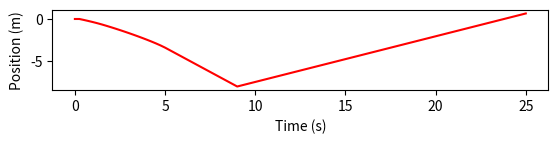

This figure's Python source: (Note: this script raises an exception after producing the figure.)
import csv, math
import numpy as np
import matplotlib as mpl

class FuzzyLogic():
  #def __init__(self)
  import numpy as np
  
  class Trapezoid():                            # Reduces to triangle when LS = RS
    def __init__(self, LF, LS, RS, RF):         # Points are of the form (x,mu) where mu is membership, 0 at feet and 1 at shoulders
      # Left being lesser in x than the right
      self.LeftFoot = LF
      self.LeftShoulder = LS
      self.RightShoulder = RS
      self.RightFoot = RF
      
      # Can break truncated (by membership value) trapezoid down into these sections
      self.LeftTriangleArea = 0
      self.CenterRectangleArea = 0
      self.RightTriangleArea = 0
      self.Area = 0
      self.COA = None    # Center of area - remains None for later checks in defuzzification
      
      self.CrispValue = 0 # Keep this from each membership value recomputation - useful in fuzzy set geometry
      self.Membership = 0
      
    def ComputeMembership(self, CV):
      self.CrispValue = CV
      #if self.CrispValue > 0:
      if self.CrispValue < self.LeftFoot[0]:
        self.Membership = 0
        self.COA = None
        return
        
      if self.CrispValue >= self.LeftFoot[0] and self.CrispValue < self.LeftShoulder[0]:
        slope = (self.LeftShoulder[1] - self.LeftFoot[1]) / (self.LeftShoulder[0] - self.LeftFoot[0])
        self.Membership = self.LeftFoot[1] + (slope * (self.CrispValue - self.LeftFoot[0]))
        return
        
      if self.CrispValue >= self.LeftShoulder[0] and self.CrispValue < self.RightShoulder[0]:
        self.Membership = 1.0
        return
        
      if self.CrispValue >= self.RightShoulder[0] and self.CrispValue < self.RightFoot[0]:
        slope = (self.RightFoot[1] - self.RightShoulder[1]) / (self.RightFoot[0] - self.RightShoulder[0])
        self.Membership = self.RightFoot[1] + (slope * (self.CrispValue - self.RightFoot[0]))
        return
        
      if self.CrispValue > self.RightFoot[0]:
        self.Membership = 0
        self.COA = None
        return
      
     # else:  # If self.CrispValue < 0
    
    def ComputeArea(self):
      # Uses truncation of membership function
      if self.LeftFoot[0] == self.LeftShoulder[0]:
        LeftTriangleBase = 0
        self.LeftTriangleArea = 0
      else:
        LeftTriangleBase = self.Membership*(self.LeftShoulder[0] - self.LeftFoot[0])/(self.LeftShoulder[1] - self.LeftFoot[1])    #self.LeftShoulder[1] - self.LeftFoot[1] == 1 - 0, assumedly
        self.LeftTriangleArea = (1.0/2.0) * (self.Membership) * (LeftTriangleBase)
      if self.RightFoot[0] == self.RightShoulder[0]:
        RightTriangleBase = 0
        self.RightTriangleArea = 0
      else:
        RightTriangleBase = self.Membership * (self.RightFoot[0] - self.RightShoulder[0]) / (self.RightShoulder[1] - self.RightFoot[1])
        self.RightTriangleArea = (1.0/2.0) * self.Membership * RightTriangleBase
      self.CenterRectangleArea = ((self.RightFoot[0] - self.LeftFoot[0]) - (LeftTriangleBase) - (RightTriangleBase)) * self.Membership
      self.Area = self.LeftTriangleArea + self.CenterRectangleArea + self.RightTriangleArea
      self.ComputeCenterOfArea()
  
    def ComputeCenterOfArea(self):
      LeftTriangleCenter = self.LeftFoot[0] + ((2.0/3.0) * (self.Membership / 1.0) * (self.LeftShoulder[0] - self.LeftFoot[0]))
      RightTriangleCenter = self.RightFoot[0] - ((2.0/3.0) * (self.Membership / 1.0) * (self.RightFoot [0] - self.RightShoulder[0]))
      CenterRectangleCenter = ((self.RightFoot[0] - (self.Membership / 1.0) * (self.RightFoot [0] - self.RightShoulder[0])) + (self.LeftFoot[0] + (self.Membership / 1.0) * (self.LeftShoulder[0] - self.LeftFoot[0])))/2.0
      self.COA = ((self.LeftTriangleArea * LeftTriangleCenter) + (self.CenterRectangleArea * CenterRectangleCenter) + (self.RightTriangleArea * RightTriangleCenter)) / (self.LeftTriangleArea + self.CenterRectangleArea + self.RightTriangleArea)
    
    def PrintMembershipFunctionToAxes(self,  col, axes=None):
      # TODO overlay shape of actual membership solid lines onto possible membership dotted lines
      
      import numpy as np
      import matplotlib.pyplot as plt
      import matplotlib.lines as mlines
      PointsPerSegment = 50
      
      if axes == None:
        ax = plt.axes()
      else:
        ax = axes
      
      # Start with complete membership function, highlight actual value after
      LeftSlopeDomain = np.linspace(self.LeftFoot[0], self.LeftShoulder[0], PointsPerSegment)
      LeftSlopeRange = np.linspace(0, 1, PointsPerSegment)
      PlateauDomain = np.linspace(self.LeftShoulder[0], self.RightShoulder[0], PointsPerSegment/2)
      PlateauRange = np.ones(int(PointsPerSegment/2))
      RightSlopeDomain = np.linspace(self.RightShoulder[0], self.RightFoot[0], PointsPerSegment)
      RightSlopeRange = np.linspace(1, 0, PointsPerSegment)
      
      
      ax.plot(LeftSlopeDomain, LeftSlopeRange, '.', markersize=2, color=col)
      ax.plot(PlateauDomain, PlateauRange, '.', markersize=2, color=col)
      ax.plot(RightSlopeDomain, RightSlopeRange, '.', markersize=2, color=col)

      # Now plot actual, truncated membership functions
      LeftSlopeDomain = np.linspace(self.LeftFoot[0], self.LeftFoot[0] + ((self.LeftShoulder[0] - self.LeftFoot[0]) * self.Membership), PointsPerSegment)
      LeftSlopeRange = np.linspace(0, self.Membership, PointsPerSegment)
      PlateauDomain = np.linspace(self.LeftFoot[0] + ((self.LeftShoulder[0] - self.LeftFoot[0]) * self.Membership), self.RightShoulder[0] + ((self.RightFoot[0] - self.RightShoulder[0]) * (1.0-self.Membership)), PointsPerSegment)
      PlateauRange = np.ones(PointsPerSegment) * self.Membership
      RightSlopeDomain = np.linspace(self.RightShoulder[0] + ((self.RightFoot[0] - self.RightShoulder[0]) * (1.0-self.Membership)), self.RightFoot[0], PointsPerSegment)
      RightSlopeRange = np.linspace(self.Membership, 0, PointsPerSegment)
      
      ax.plot(LeftSlopeDomain, LeftSlopeRange, '-', color = col, linewidth = 3)
      ax.plot(PlateauDomain, PlateauRange, '-', color = col, linewidth = 3)
      ax.plot(RightSlopeDomain, RightSlopeRange, '-', color = col, linewidth = 3)
      
      return ax
      #plt.show()
        
  # Recursively defined Conjunction (and Disjunction) allow multiple rules or sets to be combined
  def FuzzyConjunction(self, Memberships, tNorm):
    if tNorm == 'min':
      if len(Memberships) > 1:
        return min(Memberships[0], self.FuzzyConjunction(Memberships[1:], 'min'))
      else:
        return Memberships[0]
    else:
      print("Error - Unknown t-norm passed for FuzzyConjunction")
      return
      
  def FuzzyDisjunction(self, Memberships, sNorm):
    if sNorm == "max":
      if len(Memberships) > 1:
        return max(Memberships[0], self.FuzzyDisjunction(Memberships[1:], 'max'))
      else:
        return Memberships[0]
    else:
      print("Error - Unknown s-norm passed for FuzzyDisjunction")
      return
      
  def FuzzyImplication(self, AntecedantMembership, ConsequentMembership=1.0, Method=None):
    if Method == "KD":
      return max(1 - AntecedantMembership, ConsequentMembership)
    else:
      print("Error - Unknown FuzzyImplication method")
      return
        
  def ImplicationAntecedant2Consequent(self, AntecedantMembership, ImplicationTruth=1.0, Method=None):
    # Returns membership of consequent for rule evaluation from AntecedantMembership and the truth of the rule, ImplicationTruth
    if Method == "KD":
      if AntecedantMembership == 0:
        return 0.00001    # Cannot be 0
      else:
        # As true as we must make whichever motor output, given the antecedant
        return AntecedantMembership
    else:
      print("Error - Unknown FuzzyImplication method")
      return


    
class BalanceBot():
  def __init__(self, BM, BMF, RL, RM, MWS):
    self.FL = FuzzyLogic()
    self.OutputDir = './/Output//'
    self.ArenaSeq = 'ArenaSeq//'
    self.FunctionsSeq = 'FunctionsSeq//'
    self.TiltErrorSeq = 'TiltErrorSeq//'
    self.WindSeq = 'WindSeq//'
    self.MotorResponseSeq = 'MotorResponseSeq//'
    
    self.Gravity = 9.81
    self.Time = 0       # Start time, may be used to plot robot responses
    self.dt = 0.25      # Time increment (sec)
    self.RodDragCoefficient = 10    # Force (per rod length - wind speed) in N
    self.MaxWindSpeed = MWS
    
    self.TimeHistory = [self.Time]
    
    # Robot properties
    self.BotMass = BM         # (kg)
    self.BotMaxForce = BMF    # Maximum force with which bot can accelerate in either direction (N)
    self.RodLength = RL
    self.RodMass = RM
    self.RodMomentOfInertia = self.RodMass * (self.RodLength ** 2) / 3.0
    
    # Initial robot state
    self.MotorForce = 0 # Ranges from -BMF to +BMF --- this is output from fuzzy logic
    self.Position = 0   # Start at origin, can move back and forth, units are meters
    self.Velocity = 0
    self.Acceleration = 0
    
    self.ForceHistory = [self.MotorForce]
    self.PositionHistory = [self.Position]
    self.VelocityHistory = [self.Velocity]
    self.AccelerationHistory = [self.Acceleration]
    
    self.Tilt = (np.random.uniform() - 0.5) * 40      # Rod starts upright (deg)
    self.AngularVelocity = (np.random.uniform() - 0.5) * 30            # Start with some initial angular velocity to necessitate adjustment
    self.AngularAcceleration = 0
    
    self.TiltHistory = [self.Tilt]
    self.AngularVelocityHistory = [self.AngularVelocity]
    self.AngularAccelerationHistory = [self.AngularAcceleration]
    
    self.WindSpeed = (np.random.uniform() - 0.5) * 2                 # Will exert external force on robot and rod
    
    self.WindSpeedHistory = [self.WindSpeed]
    self.RelativeWindHistory = [self.WindSpeed - self.Velocity]
    
    # Properties for plotting bot
    self.BotSize = 0.1            # Bot size (width and height, square bot) in meters for plotting
    
    # Fuzzy sets
    self.PosTiltErrorLarge = self.FL.Trapezoid((20,0), (40,1), (90,1), (90,0))
    self.PosTiltErrorMed = self.FL.Trapezoid((0,0), (20,1), (20,1), (40,0))
    self.PosTiltErrorSmall = self.FL.Trapezoid((0,0), (0,1), (0,1), (20,0))

    self.PosWindHigh = self.FL.Trapezoid((0.5 * self.MaxWindSpeed,0), (self.MaxWindSpeed,1), (self.MaxWindSpeed,1), (self.MaxWindSpeed,0))            
    self.PosWindMed = self.FL.Trapezoid((0,0), (0.5 * self.MaxWindSpeed,1), (0.5 * self.MaxWindSpeed,1), (1 * self.MaxWindSpeed,0))                   # Wind speed into direction of tilt; helping wind is always Low
    self.PosWindLow = self.FL.Trapezoid((0,0), (0,1), (0,1), (0.5 * self.MaxWindSpeed,0))                 
    
    self.PosMotorResponseLow = self.FL.Trapezoid((-0.25*self.BotMaxForce,0), (0,1), (0,1), (0.25*self.BotMaxForce,0))
    self.PosMotorResponseMedLow = self.FL.Trapezoid((0,0), (0.25*self.BotMaxForce,1), (0.25*self.BotMaxForce,1), (0.5*self.BotMaxForce,0))
    self.PosMotorResponseMed = self.FL.Trapezoid((0.25*self.BotMaxForce,0), (0.5*self.BotMaxForce,1), (0.5*self.BotMaxForce,1), (0.75*self.BotMaxForce,0))
    self.PosMotorResponseMedHigh = self.FL.Trapezoid((0.5*self.BotMaxForce,0), (0.75*self.BotMaxForce,1), (0.75*self.BotMaxForce,1), (1*self.BotMaxForce,0))
    self.PosMotorResponseHigh = self.FL.Trapezoid((0.75*self.BotMaxForce, 0), (1*self.BotMaxForce,1), (1*self.BotMaxForce, 1), (1*self.BotMaxForce,0))

    self.NegTiltErrorLarge = self.FL.Trapezoid((-90, 0), (-90,1), (-40, 1), (-20,0))
    self.NegTiltErrorMed = self.FL.Trapezoid((-40,0), (-20,1), (-20,1), (0,0))
    self.NegTiltErrorSmall = self.FL.Trapezoid((-20,0), (0,1), (0,1), (0, 0))
    
    self.NegWindHigh = self.FL.Trapezoid((-1 * self.MaxWindSpeed, 0), (-1 * self.MaxWindSpeed, 1), (-1 * self.MaxWindSpeed, 1), (-0.5 * self.MaxWindSpeed, 0))            
    self.NegWindMed = self.FL.Trapezoid( (-1 * self.MaxWindSpeed,0), (-0.5 * self.MaxWindSpeed,1), (-0.5 * self.MaxWindSpeed,1), (0,0))      
    self.NegWindLow = self.FL.Trapezoid((-0.5 * self.MaxWindSpeed,0), (0, 1), (0,1), (0, 0))    
    
    self.NegMotorResponseLow = self.FL.Trapezoid((-0.25*self.BotMaxForce,0), (0,1), (0,1), (0.25*self.BotMaxForce,0))
    self.NegMotorResponseMedLow = self.FL.Trapezoid((-0.5*self.BotMaxForce,0), (-0.25*self.BotMaxForce,1), (-0.25*self.BotMaxForce,1), (0,0))
    self.NegMotorResponseMed = self.FL.Trapezoid((-0.75*self.BotMaxForce,0), (-0.5*self.BotMaxForce,1), (-0.5*self.BotMaxForce,1), (-0.25*self.BotMaxForce,0))
    self.NegMotorResponseMedHigh = self.FL.Trapezoid((-1*self.BotMaxForce,0), (-0.75*self.BotMaxForce,1), (-0.75*self.BotMaxForce,1), (-0.5*self.BotMaxForce,0))
    self.NegMotorResponseHigh = self.FL.Trapezoid((-1*self.BotMaxForce, 0), (-1*self.BotMaxForce, 1), (-1*self.BotMaxForce, 1), (-0.75*self.BotMaxForce, 0))
       
  def DrawBotToFile(self, FileName):
    import matplotlib.pyplot as plt
    import matplotlib.patches as patches
    ax = plt.axes()
    
    # Draw bot body as patch, and balance rod as arrow
    BotPatch = patches.Rectangle((self.Position - (self.BotSize / 2.0), 0), self.BotSize, self.BotSize, linewidth = 1, edgecolor = 'k', facecolor = 'k')
    ax.add_patch(BotPatch)
    ax.arrow(self.Position, self.BotSize, self.RodLength * np.cos((90 - self.Tilt) * np.pi / 180.0), self.RodLength * np.sin((90 - self.Tilt) * np.pi / 180.0), linewidth = 3, head_width = 0.05, head_length=0.05, fc='k')
    
    # Annotate with wind speed arrow
    ax.arrow(0.5, 0.9, self.WindSpeed / 2.0, 0, linewidth = 3, head_width = 0.05, head_length=0.05, ec = 'g', fc='g')
    ax.text(0.4, 0.95, 'Wind Speed: ' + str(self.WindSpeed)[:5], color='g')
    plt.axis([-5, 5, 0, 1])
    plt.savefig(self.OutputDir + self.ArenaSeq + FileName)
    ax.clear()
    
  def PlotFuzzySetsToFile(self, OutputFiles=[], FuzzySets=[]):   # FuzzySets is list of strings indicating which rule groups to plot (eg. 'TiltError', 'Wind', 'MotorResponse')
    # Assumes each element of FuzzySets is homogeneous wrt units (they can be plotted on the same axes)
    import matplotlib.pyplot as plt
    import matplotlib.lines as mlines
    PointsPerSegment = 50
    if 'TiltError' in FuzzySets:
      ax = plt.axes()
      # PosTiltErrorLarge
      ax = self.PosTiltErrorLarge.PrintMembershipFunctionToAxes('r', ax)
      RedSolid = mlines.Line2D([], [], color='r', label='+TEL', lineStyle='-')
      
      # PosTiltErrorMed
      ax = self.PosTiltErrorMed.PrintMembershipFunctionToAxes('b', ax)
      BlueSolid = mlines.Line2D([], [], color='b', label='+TEM', lineStyle='-')
      
      # PosTiltErrorSmall
      ax = self.PosTiltErrorSmall.PrintMembershipFunctionToAxes('y', ax)
      YellowSolid = mlines.Line2D([], [], color='y', label='+TES', lineStyle='-')

      # NegTiltErrorLarge
      ax = self.NegTiltErrorLarge.PrintMembershipFunctionToAxes('g', ax)
      GreenSolid = mlines.Line2D([], [], color='g', label='-TEL', lineStyle='-')

      # NegTiltErrorMed
      ax = self.NegTiltErrorMed.PrintMembershipFunctionToAxes('orange', ax)
      OrangeSolid = mlines.Line2D([], [], color='orange', label='-TEM', lineStyle='-')

      # NegTiltErrorSmall
      ax = self.NegTiltErrorSmall.PrintMembershipFunctionToAxes('purple', ax)
      PurpleSolid = mlines.Line2D([], [], color='purple', label='-TES', lineStyle='-')
      
      plt.title('TiltError')
      ax.set_xlabel('Rod tilt error (deg)')
      ax.set_ylabel('Membership')
      
      ax.plot(self.PosTiltErrorLarge.CrispValue*np.ones(PointsPerSegment), np.linspace(0,1,PointsPerSegment), '|', color='k', linewidth=32)
      ax.text(self.PosTiltErrorLarge.RightFoot[0]*0.75, 1.1, 'CV=' + str(self.PosTiltErrorLarge.CrispValue), size=16)
      
      plt.legend(handles=[RedSolid, BlueSolid, YellowSolid, GreenSolid, OrangeSolid, PurpleSolid])
      plt.savefig(self.OutputDir + self.FunctionsSeq + self.TiltErrorSeq + OutputFiles[FuzzySets.index('TiltError')])
      ax.clear()
      
    if 'Wind' in FuzzySets:
      ax = plt.axes()
      # PosWindHigh
      ax = self.PosWindHigh.PrintMembershipFunctionToAxes('r', ax)
      RedSolid = mlines.Line2D([], [], color='r', label='+WH', lineStyle='-')
      
      # PosWindMed
      ax = self.PosWindMed.PrintMembershipFunctionToAxes('b', ax)
      BlueSolid = mlines.Line2D([], [], color='b', label='+WM', lineStyle='-')
      
      # PosWindLow
      ax = self.PosWindLow.PrintMembershipFunctionToAxes('y', ax)
      YellowSolid = mlines.Line2D([], [], color='y', label='+WL', lineStyle='-')
      
      # NegWindHigh
      ax = self.NegWindHigh.PrintMembershipFunctionToAxes('g', ax)
      GreenSolid = mlines.Line2D([], [], color='g', label='-WH', lineStyle='-')    
      
      # NegWindMed
      ax = self.NegWindMed.PrintMembershipFunctionToAxes('orange', ax)
      OrangeSolid = mlines.Line2D([], [], color='orange', label='-WM', lineStyle='-')
      
      # NegWindLow
      ax = self.NegWindLow.PrintMembershipFunctionToAxes('purple', ax)
      PurpleSolid = mlines.Line2D([], [], color='purple', label='-WL', lineStyle='-')
    
      plt.title('Wind')
      ax.set_xlabel('Wind speed')
      ax.set_ylabel('Membership')
      
      ax.plot(self.PosWindHigh.CrispValue*np.ones(PointsPerSegment), np.linspace(0,1,PointsPerSegment), '|', color='k', linewidth=32)
      ax.text(self.PosWindHigh.RightFoot[0]*0.75, 1.1, 'CV=' + str(self.PosWindHigh.CrispValue), size=16)
      
      plt.legend(handles=[RedSolid, BlueSolid, YellowSolid, GreenSolid, OrangeSolid, PurpleSolid])
      plt.savefig(self.OutputDir + self.FunctionsSeq + self.WindSeq + OutputFiles[FuzzySets.index('Wind')])
      ax.clear()
      
    if 'MotorResponse' in FuzzySets:
      ax = plt.axes()
      
      # PosMotorResponseHigh
      ax = self.PosMotorResponseHigh.PrintMembershipFunctionToAxes('r', ax)
      RedSolid = mlines.Line2D([], [], color='r', label='+MRH', lineStyle='-')
      
      # PosMotorResponseMedHigh
      ax = self.PosMotorResponseMedHigh.PrintMembershipFunctionToAxes('b', ax)
      BlueSolid = mlines.Line2D([], [], color='b', label='+MRmH', lineStyle='-')

      # PosMotorResponseMed
      ax = self.PosMotorResponseMed.PrintMembershipFunctionToAxes('y', ax)
      YellowSolid = mlines.Line2D([], [], color='y', label='+MRM', lineStyle='-')

      # PosMotorResponseMedLow
      ax = self.PosMotorResponseMedLow.PrintMembershipFunctionToAxes('c', ax)
      CyanSolid = mlines.Line2D([], [], color='c', label='+MRmL', lineStyle='-')

      # PosMotorResponseLow
      ax = self.PosMotorResponseLow.PrintMembershipFunctionToAxes('m', ax)
      MagentaSolid = mlines.Line2D([], [], color='m', label='+MRL', lineStyle='-')
      
      # NegMotorResponseHigh
      ax = self.NegMotorResponseHigh.PrintMembershipFunctionToAxes('g', ax)
      GreenSolid = mlines.Line2D([], [], color='g', label='-MRH', lineStyle='-')
      
      # NegMotorResponseMedHigh
      ax = self.NegMotorResponseMedHigh.PrintMembershipFunctionToAxes('orange', ax)
      OrangeSolid = mlines.Line2D([], [], color='orange', label='-MRmH', lineStyle='-')

      # NegMotorResponseMed
      ax = self.NegMotorResponseMed.PrintMembershipFunctionToAxes('purple', ax)
      PurpleSolid = mlines.Line2D([], [], color='purple', label='-MRM', lineStyle='-')

      # NegMotorResponseMedLow
      ax = self.NegMotorResponseMedLow.PrintMembershipFunctionToAxes('pink', ax)
      PinkSolid = mlines.Line2D([], [], color='pink', label='-MRmL', lineStyle='-')

      # NegMotorResponseLow
      ax = self.NegMotorResponseLow.PrintMembershipFunctionToAxes('brown', ax)
      BrownSolid = mlines.Line2D([], [], color='brown', label='-MRL', lineStyle='-')
      
      plt.title('MotorResponse')
      ax.set_xlabel('Motor force (N)')
      ax.set_ylabel('Membership')
      
      ax.plot(self.MotorForce*np.ones(PointsPerSegment), np.linspace(0,1,PointsPerSegment), '|', color='k', linewidth=32)
      ax.text(self.PosMotorResponseHigh.RightFoot[0]*0.75, 1.1, 'CV=' + str(self.MotorForce), size=16)
      
      plt.legend(handles=[RedSolid, BlueSolid, YellowSolid, CyanSolid, MagentaSolid, BrownSolid, PinkSolid, PurpleSolid, OrangeSolid, GreenSolid])
      plt.savefig(self.OutputDir + self.FunctionsSeq + self.MotorResponseSeq + OutputFiles[FuzzySets.index('MotorResponse')])
      ax.clear()
      
  def PlotQuantityHistories(self, Quantities=[]):    # Quantities is list of strings ['Position','Acceleration']
    import matplotlib.pyplot as plt
    import matplotlib.lines as mlines
    fig = plt.figure()
    
    if 'Position' in Quantities:
      ax1 = fig.add_subplot(411)
      ax1.plot(self.TimeHistory, self.PositionHistory, 'r')
      ax1.set_xlabel('Time (s)')
      ax1.set_ylabel('Position (m)')
    PositionLine = mlines.Line2D(self.PositionHistory, self.TimeHistory, color='r', label='Position', lineStyle='-')
    
    if 'Velocity' in Quantities:
      ax2 = fig.add_subplot(412)
      ax2.plot(self.TimeHistory, self.VelocityHistory, 'b')
      ax2.set_xlabel('Time (s)')
      ax2.set_ylabel('Velocity (m/s)')
    VelocityLine = mlines.Line2D(self.VelocityHistory, self.TimeHistory, color='b', label='Velocity', lineStyle='-')
    
    if 'Acceleration' in Quantities:
      ax3 = fig.add_subplot(413)
      ax3.plot(self.TimeHistory, self.AccelerationHistory, 'orange')
      ax3.set_xlabel('Time (s)')
      ax3.set_ylabel('Acceleration (m/s2)')
    AccelerationLine = mlines.Line2D(self.AccelerationHistory, self.TimeHistory, color='orange', label='Acceleration', lineStyle='-')
    
    if 'Tilt' in Quantities:
      ax4 = fig.add_subplot(414)
      ax4.plot(self.TimeHistory, self.TiltHistory, 'purple')
      ax4.set_xlabel('Time (s)')
      ax4.set_ylabel('Tilt (deg)')
    TiltLine = mlines.Line2D(self.TiltHistory, self.TimeHistory, color='purple', label='Tilt', lineStyle='-')
    
    plt.legend(handles=[PositionLine, VelocityLine, AccelerationLine, TiltLine])
    
    #if 'Tilt'  in Quantities:
      #plt.plot(self.TimeHistory, self.TiltHistory)
    plt.show()
    
  def UpdateFuzzySets(self):
    #RelativeWind = self.WindSpeed - self.Velocity
    ImplicationMethod = 'KD'
    tNorm = 'min'
    sNorm = 'max'
    
    # ------- Positive direction sets - CW rotations, right-wards translation ------- #
    self.PosTiltErrorLarge.ComputeMembership(self.Tilt)
    self.PosTiltErrorMed.ComputeMembership(self.Tilt)
    self.PosTiltErrorSmall.ComputeMembership(self.Tilt)
    
    self.PosWindHigh.ComputeMembership(self.WindSpeed)
    self.PosWindMed.ComputeMembership(self.WindSpeed)
    self.PosWindLow.ComputeMembership(self.WindSpeed)
    
    # (Re)initialize MotorResponseRules
    PosOutputLowRules = [0, 0, 0]
    PosOutputMedLowRules = [0]
    PosOutputMedRules = [0, 0, 0]
    PosOutputMedHighRules = [0, 0]
    PosOutputHighRules = [0, 0, 0]
    
    # TiltErrorSmall --> MotorResponseMagnitudeLow
    PosOutputLowRules[0] = self.FL.ImplicationAntecedant2Consequent(self.PosTiltErrorSmall.Membership, 1, ImplicationMethod)
    
    # TiltErrorSmall and WindLow --> MotorResponseMagnitudeLow
    PosOutputLowRules[1] = self.FL.ImplicationAntecedant2Consequent(self.FL.FuzzyConjunction([self.PosTiltErrorSmall.Membership, self.PosWindLow.Membership], tNorm), 1, ImplicationMethod)
    
    # TiltErrorSmall and WindMed --> MotorResponseMagnitudeLow
    PosOutputLowRules[2] = self.FL.ImplicationAntecedant2Consequent(self.FL.FuzzyConjunction([self.PosTiltErrorSmall.Membership, self.PosWindMed.Membership], tNorm), 1, ImplicationMethod)
    
    self.PosMotorResponseLow.Membership = self.FL.FuzzyDisjunction(PosOutputLowRules, sNorm)
    
    # TiltErrorSmall and WindHigh --> MotorResponseMagnitudeMedLow
    PosOutputMedLowRules[0] = self.FL.ImplicationAntecedant2Consequent(self.FL.FuzzyConjunction([self.PosTiltErrorSmall.Membership, self.PosWindHigh.Membership], tNorm), 1, ImplicationMethod)
    
    self.PosMotorResponseMedLow.Membership = self.FL.FuzzyDisjunction(PosOutputMedLowRules, sNorm)
    
    # TiltErrorMed --> MotorResponseMagnitudeMed
    PosOutputMedRules[0] = self.FL.ImplicationAntecedant2Consequent(self.PosTiltErrorMed.Membership, 1, ImplicationMethod)
    
    # TiltErrorMed and WindLow --> MotorResponseMagnitudeMed
    PosOutputMedRules[1] = self.FL.ImplicationAntecedant2Consequent(self.FL.FuzzyConjunction([self.PosTiltErrorMed.Membership, self.PosWindLow.Membership], tNorm), 1, ImplicationMethod)
    
    # TiltErrorMed and WindMed --> MotorResponseMagnitudeMed
    PosOutputMedRules[2] = self.FL.ImplicationAntecedant2Consequent(self.FL.FuzzyConjunction([self.PosTiltErrorMed.Membership, self.PosWindMed.Membership], tNorm), 1, ImplicationMethod)
    
    self.PosMotorResponseMed.Membership = self.FL.FuzzyDisjunction(PosOutputMedRules, sNorm)
    
    # TiltErrorMed and WindHigh --> MotorResponseMagnitudeMedHigh
    PosOutputMedHighRules[0] = self.FL.ImplicationAntecedant2Consequent(self.FL.FuzzyConjunction([self.PosTiltErrorMed.Membership, self.PosWindHigh.Membership], tNorm), 1, ImplicationMethod)
    
    # TiltErrorLarge and WindLow --> MotorResponseMagnitudeMedHigh
    PosOutputMedHighRules[1] = self.FL.ImplicationAntecedant2Consequent(self.FL.FuzzyConjunction([self.PosTiltErrorLarge.Membership, self.PosWindLow.Membership], tNorm), 1, ImplicationMethod)
    
    self.PosMotorResponseMedHigh.Membership = self.FL.FuzzyDisjunction(PosOutputMedHighRules, sNorm)
    
    # TiltErrorLarge --> MotorResponseMagnitudeHigh
    PosOutputHighRules[0] = self.FL.ImplicationAntecedant2Consequent(self.PosTiltErrorLarge.Membership, 1, ImplicationMethod)
    
    # TiltErrorLarge and WindMed --> MotorResponseMagnitudeHigh
    PosOutputHighRules[1] = self.FL.ImplicationAntecedant2Consequent(self.FL.FuzzyConjunction([self.PosTiltErrorLarge.Membership, self.PosWindMed.Membership], tNorm), 1, ImplicationMethod)
    
    # TiltErrorLarge and WindHigh --> MotorResponseMagnitudeHigh
    PosOutputHighRules[2] = self.FL.ImplicationAntecedant2Consequent(self.FL.FuzzyConjunction([self.PosTiltErrorLarge.Membership, self.PosWindHigh.Membership], tNorm), 1, ImplicationMethod)
    
    self.PosMotorResponseHigh.Membership = self.FL.FuzzyDisjunction(PosOutputHighRules, sNorm)
    
    self.PosMotorResponseLow.ComputeArea()
    self.PosMotorResponseMedLow.ComputeArea()
    self.PosMotorResponseMed.ComputeArea()
    self.PosMotorResponseMedHigh.ComputeArea()
    self.PosMotorResponseHigh.ComputeArea()
    
    # ------- Negative direction sets - CCW rotations, left-wards translation ------- #
    self.NegTiltErrorLarge.ComputeMembership(self.Tilt)
    self.NegTiltErrorMed.ComputeMembership(self.Tilt)
    self.NegTiltErrorSmall.ComputeMembership(self.Tilt)
    
    self.NegWindHigh.ComputeMembership(self.WindSpeed)
    self.NegWindMed.ComputeMembership(self.WindSpeed)
    self.NegWindLow.ComputeMembership(self.WindSpeed)
    
    # (Re)initialize MotorResponseRules
    NegOutputLowRules = [0, 0, 0]
    NegOutputMedLowRules = [0]
    NegOutputMedRules = [0, 0, 0]
    NegOutputMedHighRules = [0, 0]
    NegOutputHighRules = [0, 0, 0]
    
    # TiltErrorSmall --> MotorResponseMagnitudeLow
    NegOutputLowRules[0] = self.FL.ImplicationAntecedant2Consequent(self.NegTiltErrorSmall.Membership, 1, ImplicationMethod)
    
    # TiltErrorSmall and WindLow --> MotorResponseMagnitudeLow
    NegOutputLowRules[1] = self.FL.ImplicationAntecedant2Consequent(self.FL.FuzzyConjunction([self.NegTiltErrorSmall.Membership, self.NegWindLow.Membership], tNorm), 1, ImplicationMethod)
    
    # TiltErrorSmall and WindMed --> MotorResponseMagnitudeLow
    NegOutputLowRules[2] = self.FL.ImplicationAntecedant2Consequent(self.FL.FuzzyConjunction([self.NegTiltErrorSmall.Membership, self.NegWindMed.Membership], tNorm), 1, ImplicationMethod)
    
    self.NegMotorResponseLow.Membership = self.FL.FuzzyDisjunction(NegOutputLowRules, sNorm)
    
    # TiltErrorSmall and WindHigh --> MotorResponseMagnitudeMedLow
    NegOutputMedLowRules[0] = self.FL.ImplicationAntecedant2Consequent(self.FL.FuzzyConjunction([self.NegTiltErrorSmall.Membership, self.NegWindHigh.Membership], tNorm), 1, ImplicationMethod)
    
    self.NegMotorResponseMedLow.Membership = self.FL.FuzzyDisjunction(NegOutputMedLowRules, sNorm)
    
    # TiltErrorMed --> MotorResponseMagnitudeMed
    NegOutputMedRules[0] = self.FL.ImplicationAntecedant2Consequent(self.NegTiltErrorMed.Membership, 1, ImplicationMethod)
    
    # TiltErrorMed and WindLow --> MotorResponseMagnitudeMed
    NegOutputMedRules[1] = self.FL.ImplicationAntecedant2Consequent(self.FL.FuzzyConjunction([self.NegTiltErrorMed.Membership, self.NegWindLow.Membership], tNorm), 1, ImplicationMethod)
    
    # TiltErrorMed and WindMed --> MotorResponseMagnitudeMed
    NegOutputMedRules[2] = self.FL.ImplicationAntecedant2Consequent(self.FL.FuzzyConjunction([self.NegTiltErrorMed.Membership, self.NegWindMed.Membership], tNorm), 1, ImplicationMethod)
    
    self.NegMotorResponseMed.Membership = self.FL.FuzzyDisjunction(NegOutputMedRules, sNorm)
    
    # TiltErrorMed and WindHigh --> MotorResponseMagnitudeMedHigh
    NegOutputMedHighRules[0] = self.FL.ImplicationAntecedant2Consequent(self.FL.FuzzyConjunction([self.NegTiltErrorMed.Membership, self.NegWindHigh.Membership], tNorm), 1, ImplicationMethod)
    
    # TiltErrorLarge and WindLow --> MotorResponseMagnitudeMedHigh
    NegOutputMedHighRules[1] = self.FL.ImplicationAntecedant2Consequent(self.FL.FuzzyConjunction([self.NegTiltErrorLarge.Membership, self.NegWindLow.Membership], tNorm), 1, ImplicationMethod)
    
    self.NegMotorResponseMedHigh.Membership = self.FL.FuzzyDisjunction(NegOutputMedHighRules, sNorm)
    
    # TiltErrorSmall --> MotorResponseMagnitudeHigh
    NegOutputHighRules[0] = self.FL.ImplicationAntecedant2Consequent(self.NegTiltErrorLarge.Membership, 1, ImplicationMethod)
    
    # TiltErrorLarge and WindMed --> MotorResponseMagnitudeHigh
    NegOutputHighRules[1] = self.FL.ImplicationAntecedant2Consequent(self.FL.FuzzyConjunction([self.NegTiltErrorLarge.Membership, self.NegWindMed.Membership], tNorm), 1, ImplicationMethod)
    
    # TiltErrorLarge and WindHigh --> MotorResponseMagnitudeHigh
    NegOutputHighRules[2] = self.FL.ImplicationAntecedant2Consequent(self.FL.FuzzyConjunction([self.NegTiltErrorLarge.Membership, self.NegWindHigh.Membership], tNorm), 1, ImplicationMethod)
    
    self.NegMotorResponseHigh.Membership = self.FL.FuzzyDisjunction(NegOutputHighRules, sNorm)
    
    self.NegMotorResponseLow.ComputeArea()
    self.NegMotorResponseMedLow.ComputeArea()
    self.NegMotorResponseMed.ComputeArea()
    self.NegMotorResponseMedHigh.ComputeArea()
    self.NegMotorResponseHigh.ComputeArea()
  
  def UpdateControls(self):
    import numpy as np
    # Use Center of Mass method
    NegMotorResponses = [self.NegMotorResponseLow.Area, self.NegMotorResponseMedLow.Area, self.NegMotorResponseMed.Area, self.NegMotorResponseMedHigh.Area, self.NegMotorResponseHigh.Area]
    PosMotorResponses = [self.PosMotorResponseLow.Area, self.PosMotorResponseMedLow.Area, self.PosMotorResponseMed.Area, self.PosMotorResponseMedHigh.Area, self.PosMotorResponseHigh.Area]
    if sum(NegMotorResponses) > sum(PosMotorResponses):
      # Resolve to move in negative direction, but how fast?
      TotalSetMass = self.NegMotorResponseLow.Area + self.NegMotorResponseMedLow.Area + self.NegMotorResponseMed.Area + self.NegMotorResponseMedHigh.Area + self.NegMotorResponseHigh.Area
      self.MotorForce = ((self.NegMotorResponseLow.Area * self.NegMotorResponseLow.COA) + (self.NegMotorResponseMedLow.Area * self.NegMotorResponseMedLow.COA) + (self.NegMotorResponseMed.Area * self.NegMotorResponseMed.COA) + (self.NegMotorResponseMedHigh.Area * self.NegMotorResponseMedHigh.COA) + (self.NegMotorResponseHigh.Area * self.NegMotorResponseHigh.COA)) / (TotalSetMass)
      
    else:   # Move in positive direction
      TotalSetMass = self.PosMotorResponseLow.Area + self.PosMotorResponseMedLow.Area + self.PosMotorResponseMed.Area + self.PosMotorResponseMedHigh.Area + self.PosMotorResponseHigh.Area
      self.MotorForce = ((self.PosMotorResponseLow.Area * self.PosMotorResponseLow.COA) + (self.PosMotorResponseMedLow.Area * self.PosMotorResponseMedLow.COA) + (self.PosMotorResponseMed.Area * self.PosMotorResponseMed.COA) + (self.PosMotorResponseMedHigh.Area * self.PosMotorResponseMedHigh.COA) + (self.PosMotorResponseHigh.Area * self.PosMotorResponseHigh.COA)) / (TotalSetMass)
  
  def UpdateMechanicalState(self):
    self.Time += self.dt
    self.TimeHistory.append(self.Time)
    
    #RelativeWind = self.WindSpeed - self.Velocity
    
    self.Acceleration = self.MotorForce / self.BotMass
    self.Position += 0.5 * (self.Acceleration) * (self.dt ** 2)
    self.Velocity += self.Acceleration * self.dt
    
    self.AccelerationHistory.append(self.Acceleration)
    self.PositionHistory.append(self.Position)
    self.VelocityHistory.append(self.Velocity)
    
    # Start with BalanceRod - experiences torques from gravity, bot acceleration, and wind
    GravitationalTorque = self.Gravity * self.RodMass * np.sin(self.Tilt * np.pi / 180.0) * (self.RodLength / 2.0)
    AccelerationTorque = -1*self.Acceleration * self.RodMass * np.sin(self.Tilt * np.pi / 180.0) * (self.RodLength / 2.0)
    WindTorque = self.WindSpeed * self.RodLength * np.sin(self.Tilt * np.pi / 180.0) * self.RodDragCoefficient * (self.RodLength/2.0)
    RodTorque = GravitationalTorque + AccelerationTorque + WindTorque
    print ("GravitationalTorque", "AccelerationTorque", "WindTorque", "TotalTorque")
    print (GravitationalTorque, AccelerationTorque, WindTorque, RodTorque)
    
    #print(GravitationalTorque, AccelerationTorque)
    self.AngularAcceleration = RodTorque / self.RodMomentOfInertia
    self.Tilt += 0.5 * self.AngularAcceleration * (self.dt ** 2)
    self.AngularVelocity += self.AngularAcceleration * self.dt
    
    self.AngularAccelerationHistory.append(self.AngularAcceleration)
    self.TiltHistory.append(self.Tilt)
    self.AngularVelocityHistory.append(self.AngularVelocity)
    
  def StartBalancing(self):
    self.UpdateMechanicalState()
    self.UpdateFuzzySets()
    self.UpdateControls()
    
Bot = BalanceBot(10, 100, 0.25, 10, 10)
#Bot.StartBalancing()
#Bot.PosTiltErrorLarge.PrintMembershipFunction('.\\', 'Membership.png')


for TestIt in range(100):
  Bot.StartBalancing()
  #Bot.DrawBotToFile('arena' + str(TestIt) + '.png')
  #Bot.PlotFuzzySetsToFile(['TiltError' + str(TestIt) + '.png', 'RelativeWind' + str(TestIt) + '.png', 'MotorResponse' + str(TestIt) + '.png'], ['TiltError', 'Wind', 'MotorResponse'])
Bot.PlotQuantityHistories(['Position', 'Velocity', 'Acceleration', 'Tilt'])